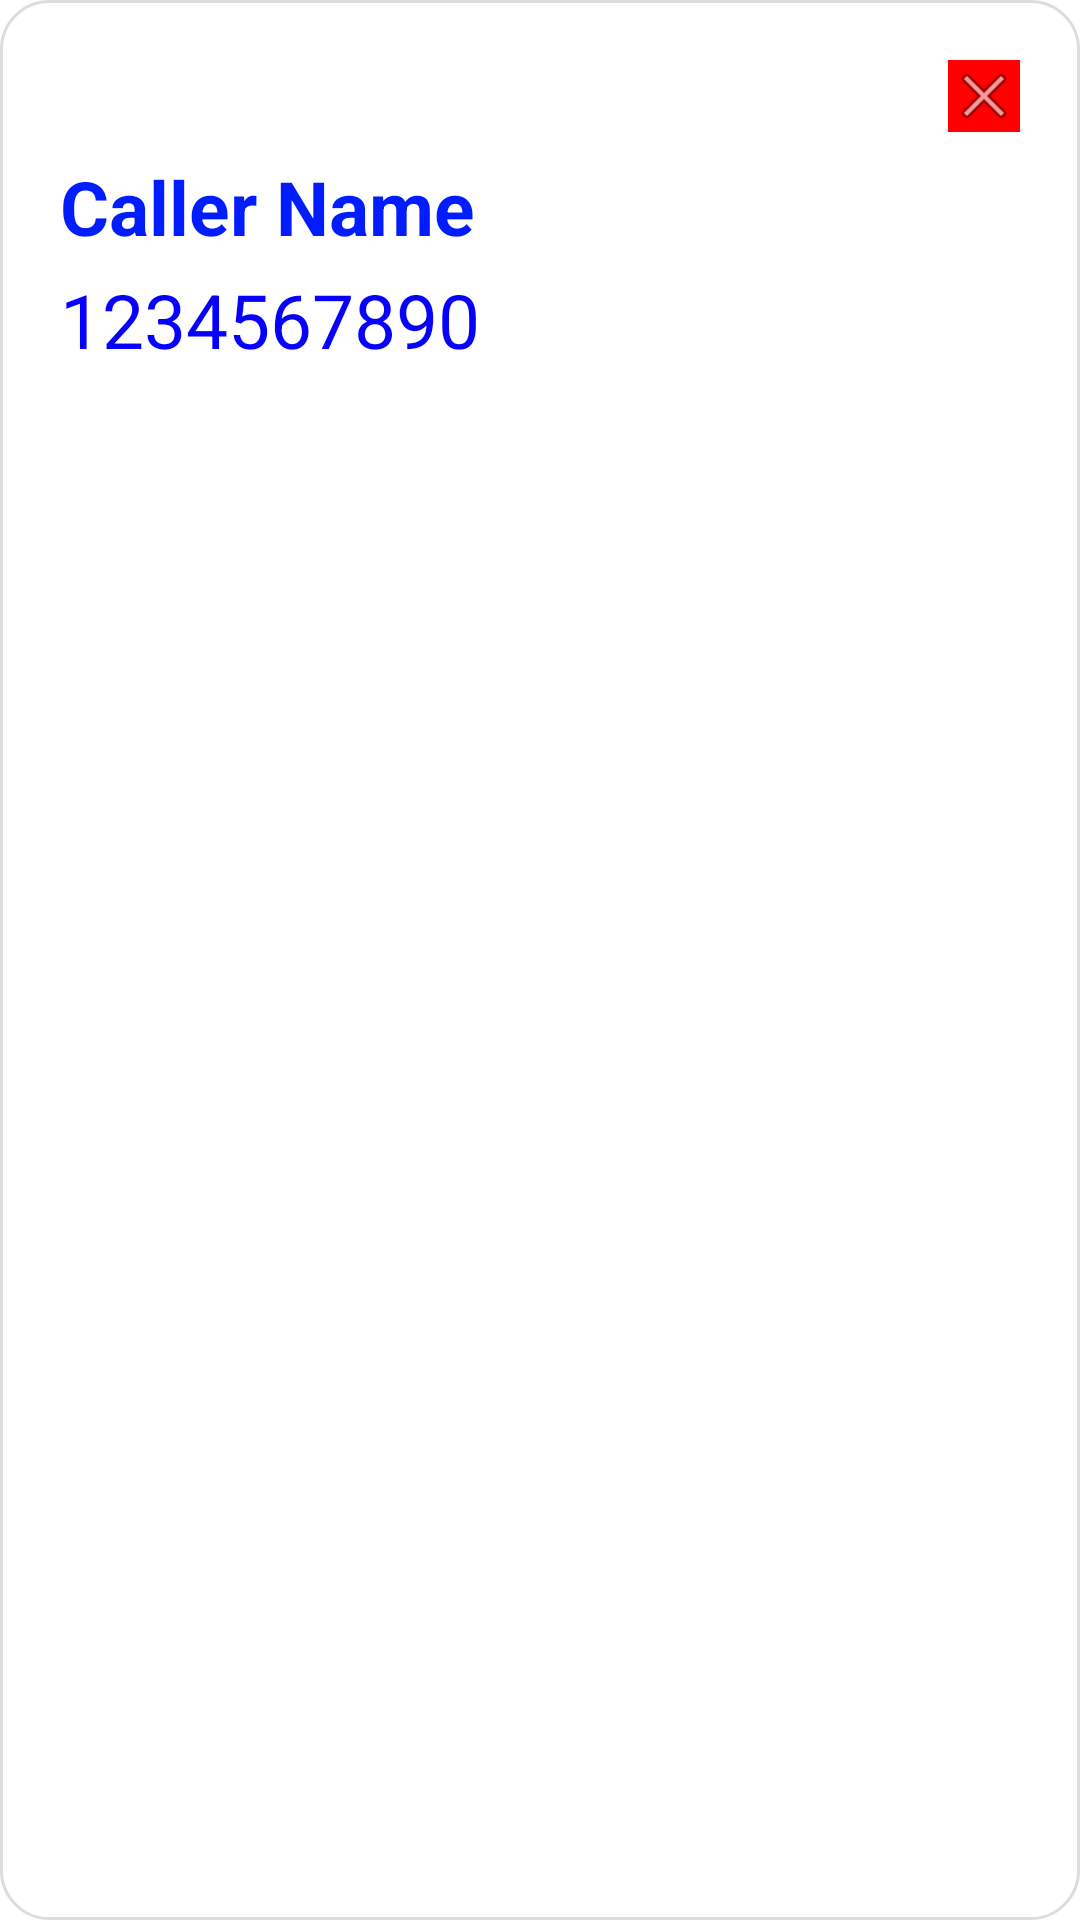

The Android layout XML behind this screen, and the referenced resources:
<!-- AndroidManifest.xml: application theme Theme.CallerIDApp -->
<!-- res/layout/overlay_layout.xml -->
<?xml version="1.0" encoding="utf-8"?>
<LinearLayout xmlns:android="http://schemas.android.com/apk/res/android"
    android:id="@+id/overlay_root"
    android:orientation="vertical"
    android:padding="20dp"
    android:background="@drawable/overlay_bg"
    android:layout_width="match_parent"
    android:layout_height="wrap_content"
    android:layout_marginTop="250dp"
    android:elevation="8dp">

    <LinearLayout
        android:orientation="horizontal"
        android:layout_width="match_parent"
        android:layout_height="wrap_content"
        android:gravity="end">

        <ImageView
            android:id="@+id/closeOverlay"
            android:layout_width="24dp"
            android:layout_height="24dp"
            android:src="@android:drawable/ic_menu_close_clear_cancel"
            android:contentDescription="Close"

           android:background="#FF0000"/>
    </LinearLayout>

    <TextView
        android:id="@+id/callerName"
        android:text="Caller Name"
        android:textSize="25sp"
        android:textStyle="bold"
        android:textColor="#001CFF"
        android:layout_marginTop="8dp"
        android:layout_width="match_parent"
        android:layout_height="wrap_content" />

    <TextView
        android:id="@+id/callerNumber"
        android:text="1234567890"
        android:textSize="25sp"
        android:textColor="#0800FF"
        android:layout_marginTop="4dp"
        android:layout_width="match_parent"
        android:layout_height="wrap_content" />

</LinearLayout>
<!-- resources referenced by this layout -->
<resources>
  <!-- drawable overlay_bg (drawable) -->
  <shape xmlns:android="http://schemas.android.com/apk/res/android">
      <solid android:color="#9CFFFFFF"/>
      <corners android:radius="16dp"/>
      <stroke android:width="1dp" android:color="#DDDDDD"/>
      <padding android:left="12dp" android:top="12dp" android:right="12dp" android:bottom="12dp"/>
  </shape>
  <style name="Theme.CallerIDApp" parent="Theme.MaterialComponents.DayNight.DarkActionBar">
          
          <item name="colorPrimary">@color/purple_500</item>
          <item name="colorPrimaryVariant">@color/purple_700</item>
          <item name="colorOnPrimary">@color/white</item>
          
          <item name="colorSecondary">@color/teal_200</item>
          <item name="colorSecondaryVariant">@color/teal_700</item>
          <item name="colorOnSecondary">@color/black</item>
          
          <item name="android:statusBarColor">?attr/colorPrimaryVariant</item>
          
      </style>
  <!-- not gathered from this repository: default colours our renderer supplied (Android Studio template values) -->
  <color name="purple_500">#FF6200EE</color>
  <color name="purple_700">#FF3700B3</color>
  <color name="teal_200">#FF03DAC5</color>
  <color name="teal_700">#FF018786</color>
  <color name="black">#FF000000</color>
  <color name="white">#FFFFFFFF</color>
</resources>
